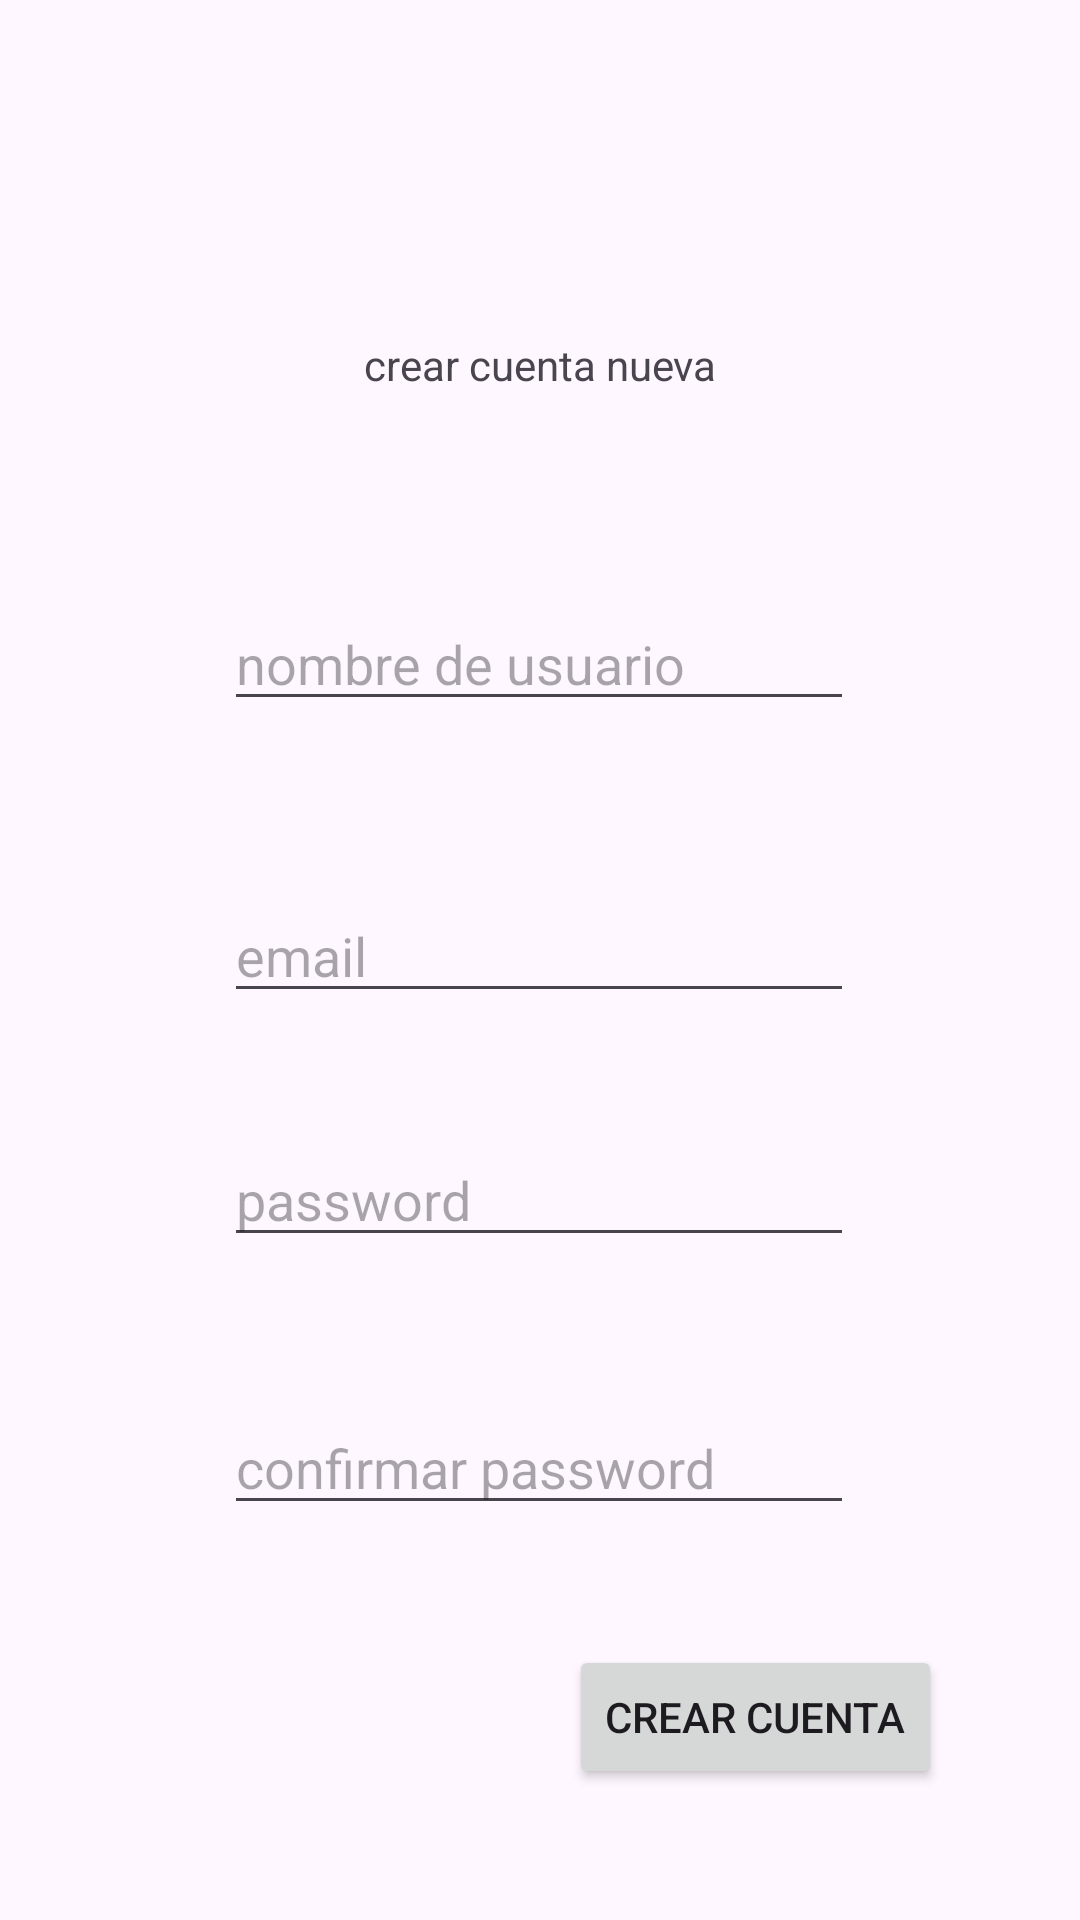

This screen was rendered from an Android layout file. Write that file and the resources it references.
<!-- AndroidManifest.xml: application theme Theme.Cuentas_alejandro -->
<!-- res/layout/activity_crearcuenta.xml -->
<?xml version="1.0" encoding="utf-8"?>
<androidx.constraintlayout.widget.ConstraintLayout xmlns:android="http://schemas.android.com/apk/res/android"
    xmlns:app="http://schemas.android.com/apk/res-auto"
    xmlns:tools="http://schemas.android.com/tools"
    android:id="@+id/btncrearcuentanueva"
    android:layout_width="match_parent"
    android:layout_height="match_parent"
    tools:context=".crearcuentaActivity">

    <TextView
        android:id="@+id/edtnombre"
        android:layout_width="wrap_content"
        android:layout_height="wrap_content"
        android:layout_marginTop="112dp"
        android:text="crear cuenta nueva"
        app:layout_constraintEnd_toEndOf="parent"
        app:layout_constraintStart_toStartOf="parent"
        app:layout_constraintTop_toTopOf="parent" />

    <EditText
        android:id="@+id/edtnombre2"
        android:layout_width="wrap_content"
        android:layout_height="wrap_content"
        android:layout_marginTop="68dp"
        android:ems="10"
        android:hint="nombre de usuario"
        android:inputType="text"
        app:layout_constraintEnd_toEndOf="parent"
        app:layout_constraintHorizontal_bias="0.497"
        app:layout_constraintStart_toStartOf="parent"
        app:layout_constraintTop_toBottomOf="@+id/edtnombre" />

    <EditText
        android:id="@+id/editTextText2"
        android:layout_width="wrap_content"
        android:layout_height="wrap_content"
        android:layout_marginTop="56dp"
        android:ems="10"
        android:hint="email"
        android:inputType="text"
        app:layout_constraintEnd_toEndOf="parent"
        app:layout_constraintHorizontal_bias="0.497"
        app:layout_constraintStart_toStartOf="parent"
        app:layout_constraintTop_toBottomOf="@+id/edtnombre2" />

    <EditText
        android:id="@+id/edtpassword"
        android:layout_width="wrap_content"
        android:layout_height="wrap_content"
        android:layout_marginTop="40dp"
        android:ems="10"
        android:hint="password"
        android:inputType="textPassword"
        app:layout_constraintEnd_toEndOf="parent"
        app:layout_constraintHorizontal_bias="0.497"
        app:layout_constraintStart_toStartOf="parent"
        app:layout_constraintTop_toBottomOf="@+id/editTextText2" />

    <EditText
        android:id="@+id/edtPassword2"
        android:layout_width="wrap_content"
        android:layout_height="wrap_content"
        android:layout_marginTop="48dp"
        android:ems="10"
        android:hint="confirmar password"
        android:inputType="textPassword"
        app:layout_constraintEnd_toEndOf="parent"
        app:layout_constraintHorizontal_bias="0.497"
        app:layout_constraintStart_toStartOf="parent"
        app:layout_constraintTop_toBottomOf="@+id/edtpassword" />

    <Button
        android:id="@+id/button2"
        android:layout_width="wrap_content"
        android:layout_height="wrap_content"
        android:layout_marginTop="40dp"
        android:text="crear cuenta"
        app:layout_constraintEnd_toEndOf="parent"
        app:layout_constraintHorizontal_bias="0.805"
        app:layout_constraintStart_toStartOf="parent"
        app:layout_constraintTop_toBottomOf="@+id/edtPassword2" />
</androidx.constraintlayout.widget.ConstraintLayout>
<!-- resources referenced by this layout -->
<resources>
  <style name="Theme.Cuentas_alejandro" parent="Base.Theme.Cuentas_alejandro" />
  <style name="Base.Theme.Cuentas_alejandro" parent="Theme.Material3.DayNight.NoActionBar">
          
          
      </style>
</resources>
